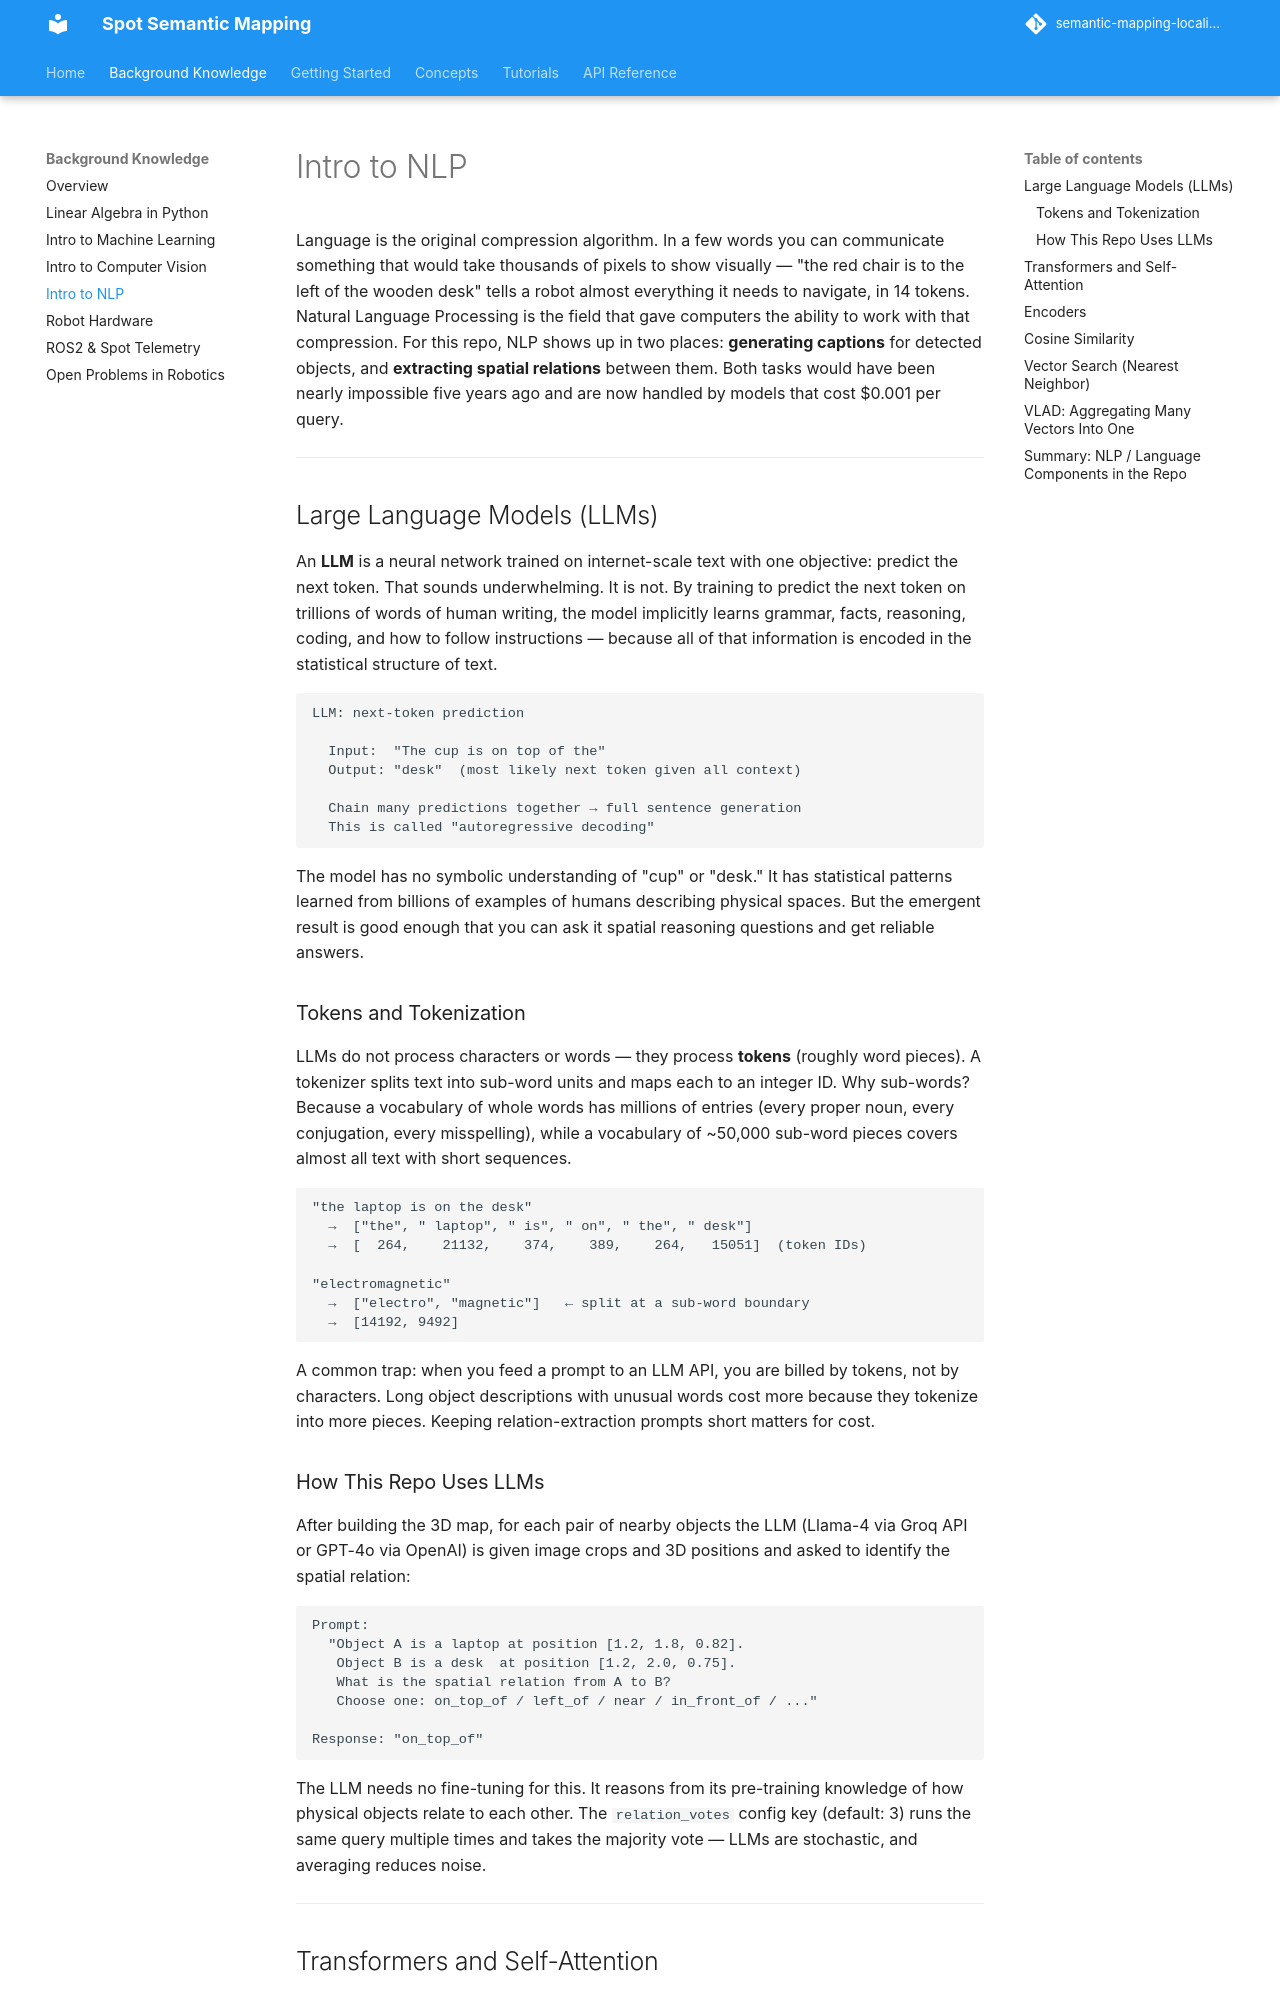

repository: minhphd/semantic-mapping-localization · page: background/nlp/index.html · generator: mkdocs

# Intro to NLP

Language is the original compression algorithm. In a few words you can communicate something that would take thousands of pixels to show visually — "the red chair is to the left of the wooden desk" tells a robot almost everything it needs to navigate, in 14 tokens. Natural Language Processing is the field that gave computers the ability to work with that compression. For this repo, NLP shows up in two places: **generating captions** for detected objects, and **extracting spatial relations** between them. Both tasks would have been nearly impossible five years ago and are now handled by models that cost $0.001 per query.

---

## Large Language Models (LLMs)

An **LLM** is a neural network trained on internet-scale text with one objective: predict the next token. That sounds underwhelming. It is not. By training to predict the next token on trillions of words of human writing, the model implicitly learns grammar, facts, reasoning, coding, and how to follow instructions — because all of that information is encoded in the statistical structure of text.

```
LLM: next-token prediction

  Input:  "The cup is on top of the"
  Output: "desk"  (most likely next token given all context)

  Chain many predictions together → full sentence generation
  This is called "autoregressive decoding"
```

The model has no symbolic understanding of "cup" or "desk." It has statistical patterns learned from billions of examples of humans describing physical spaces. But the emergent result is good enough that you can ask it spatial reasoning questions and get reliable answers.

### Tokens and Tokenization

LLMs do not process characters or words — they process **tokens** (roughly word pieces). A tokenizer splits text into sub-word units and maps each to an integer ID. Why sub-words? Because a vocabulary of whole words has millions of entries (every proper noun, every conjugation, every misspelling), while a vocabulary of ~50,000 sub-word pieces covers almost all text with short sequences.

```
"the laptop is on the desk"
  →  ["the", " laptop", " is", " on", " the", " desk"]
  →  [  264,    21132,    374,    389,    264,   15051]  (token IDs)

"electromagnetic"
  →  ["electro", "magnetic"]   ← split at a sub-word boundary
  →  [14192, 9492]
```

A common trap: when you feed a prompt to an LLM API, you are billed by tokens, not by characters. Long object descriptions with unusual words cost more because they tokenize into more pieces. Keeping relation-extraction prompts short matters for cost.

### How This Repo Uses LLMs

After building the 3D map, for each pair of nearby objects the LLM (Llama-4 via Groq API or GPT-4o via OpenAI) is given image crops and 3D positions and asked to identify the spatial relation:

```
Prompt:
  "Object A is a laptop at position [1.2, 1.8, 0.82].
   Object B is a desk  at position [1.2, 2.0, 0.75].
   What is the spatial relation from A to B?
   Choose one: on_top_of / left_of / near / in_front_of / ..."

Response: "on_top_of"
```

The LLM needs no fine-tuning for this. It reasons from its pre-training knowledge of how physical objects relate to each other. The `relation_votes` config key (default: 3) runs the same query multiple times and takes the majority vote — LLMs are stochastic, and averaging reduces noise.

---
